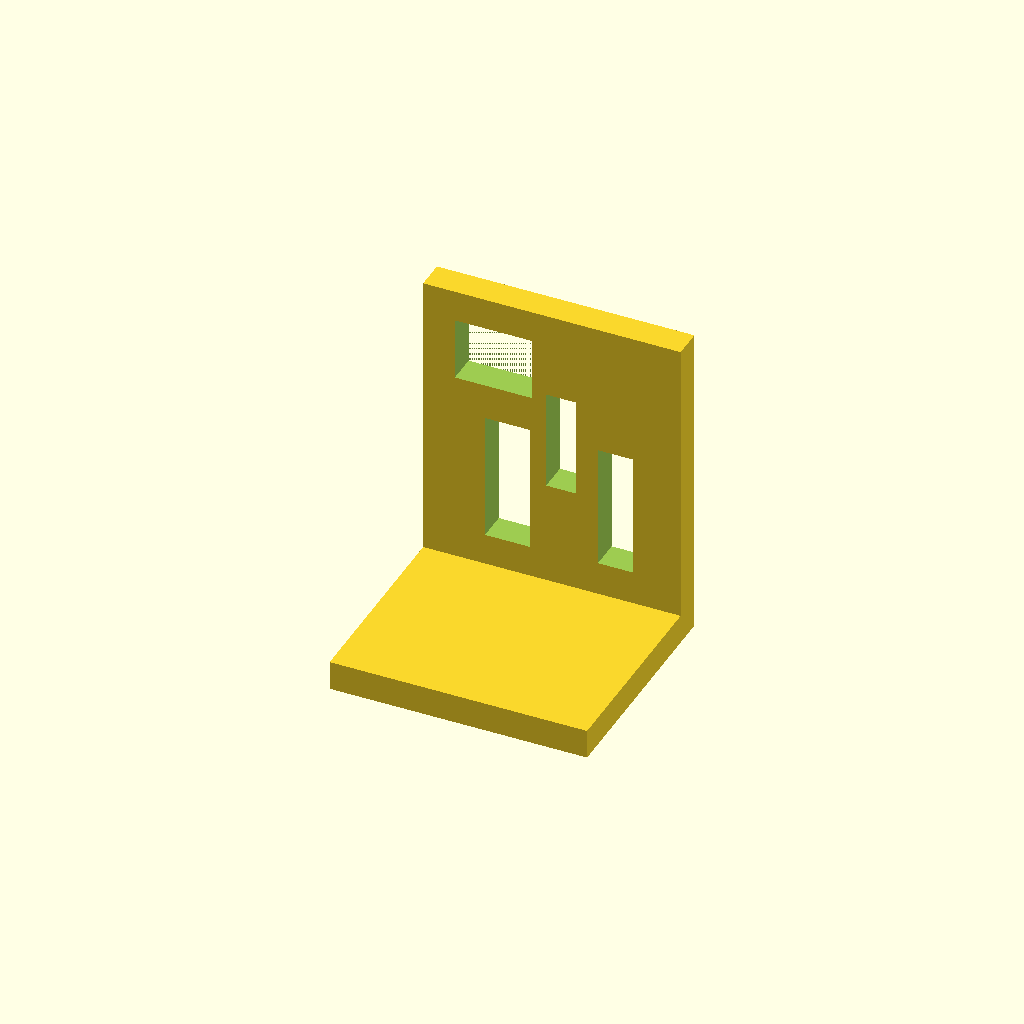
Cell 1: rendered with the file's own defaults.
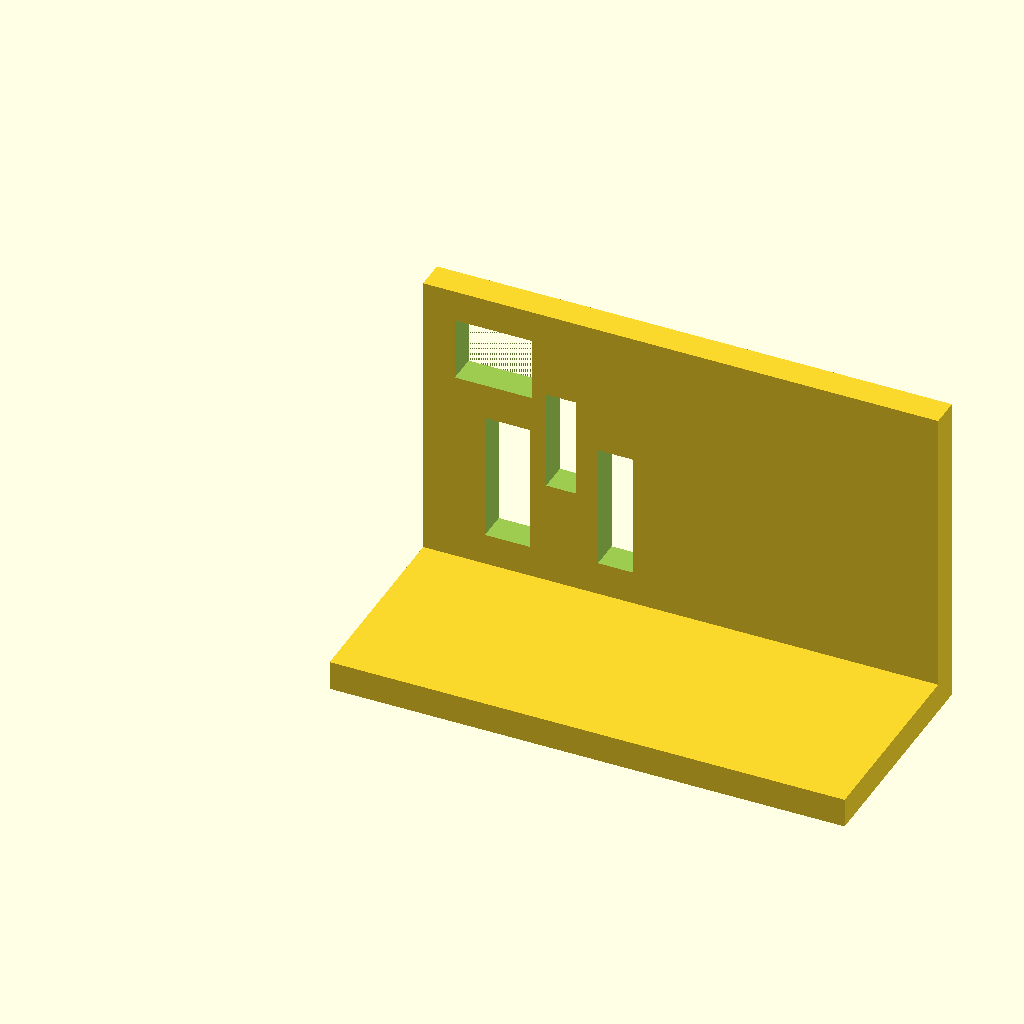
Cell 2: width = 192.44 (everything else at default).
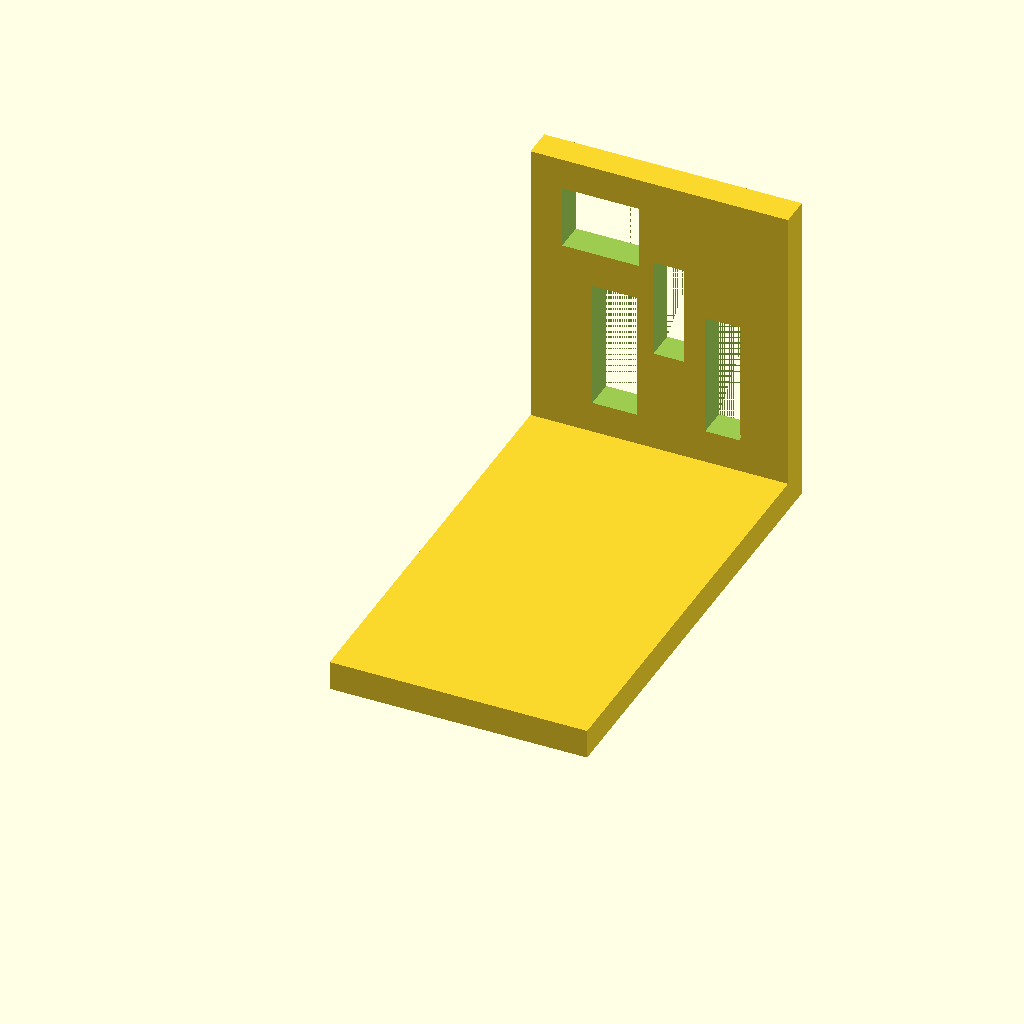
Cell 3: the same model with depth = 172.
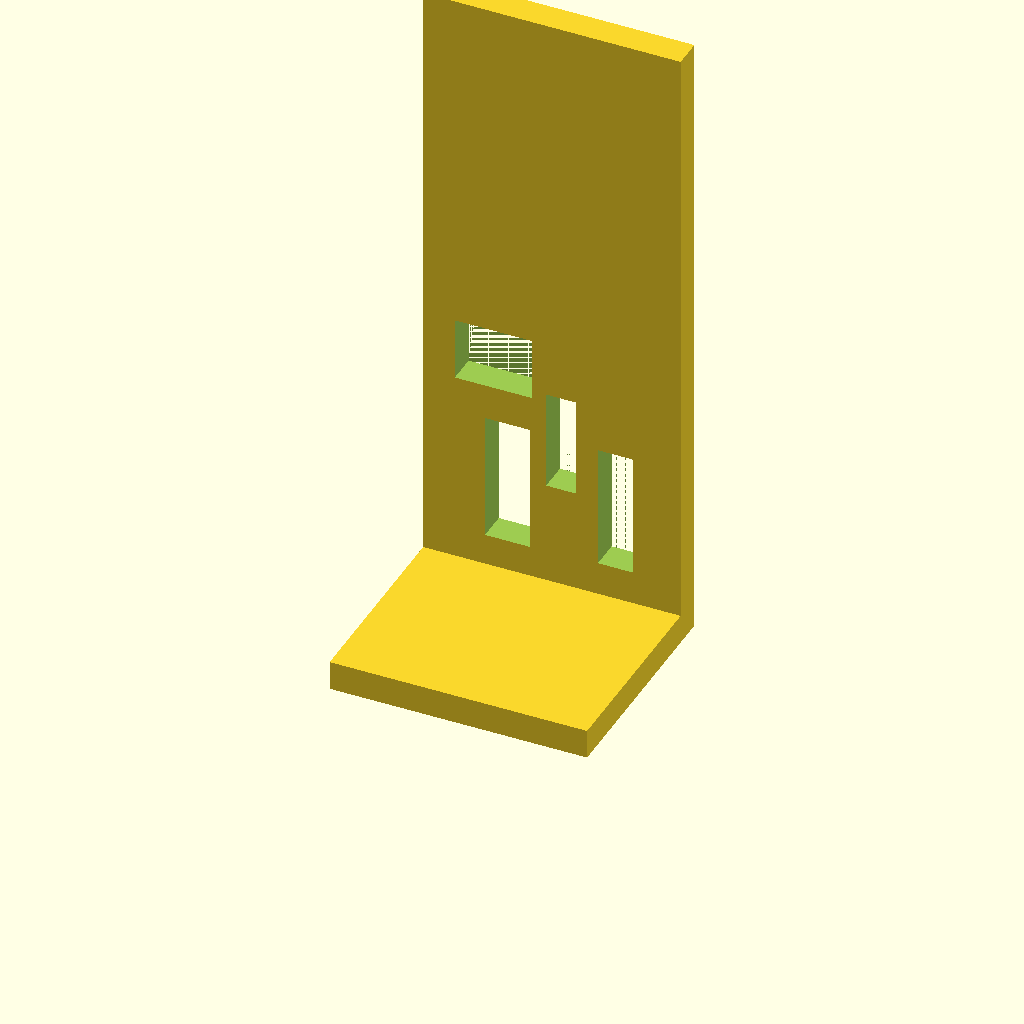
Cell 4: the same model with height = 240.
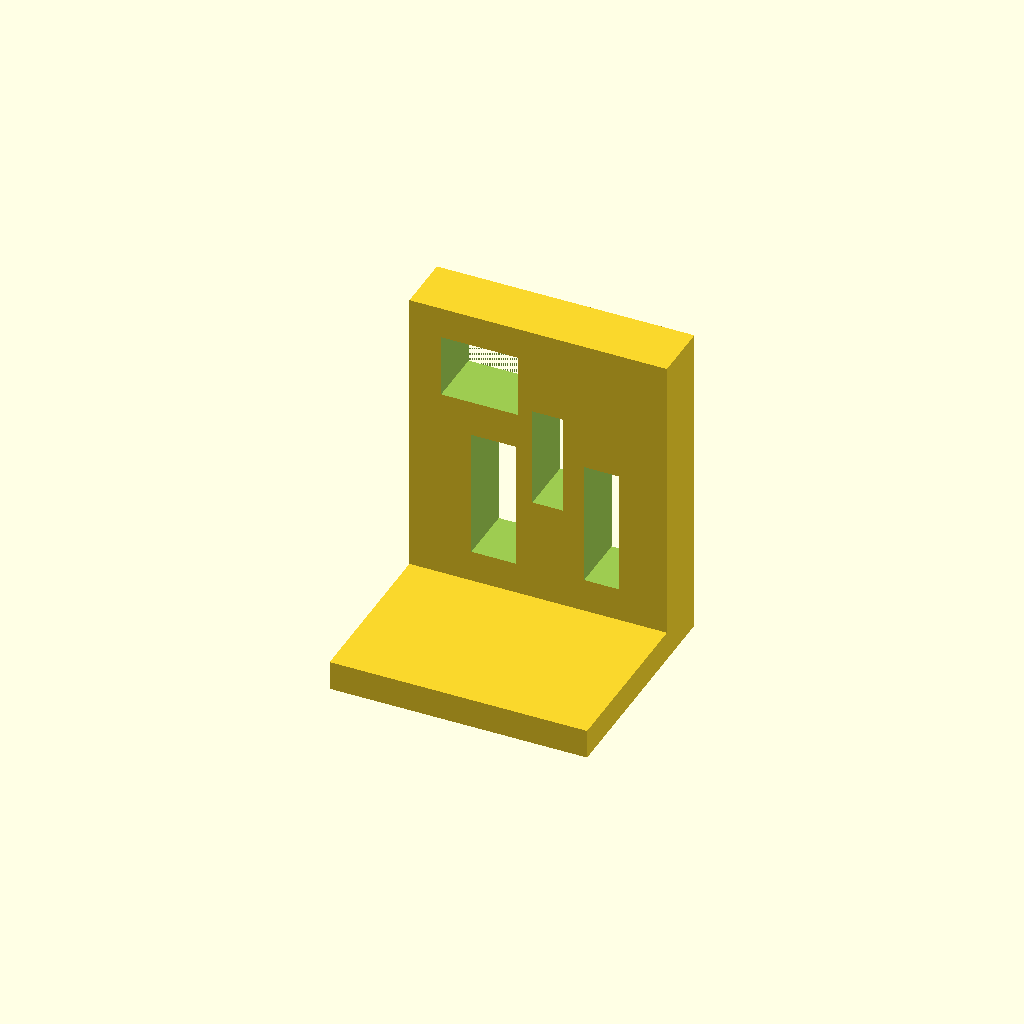
Cell 5: vertical_leg_thickness = 22 (everything else at default).
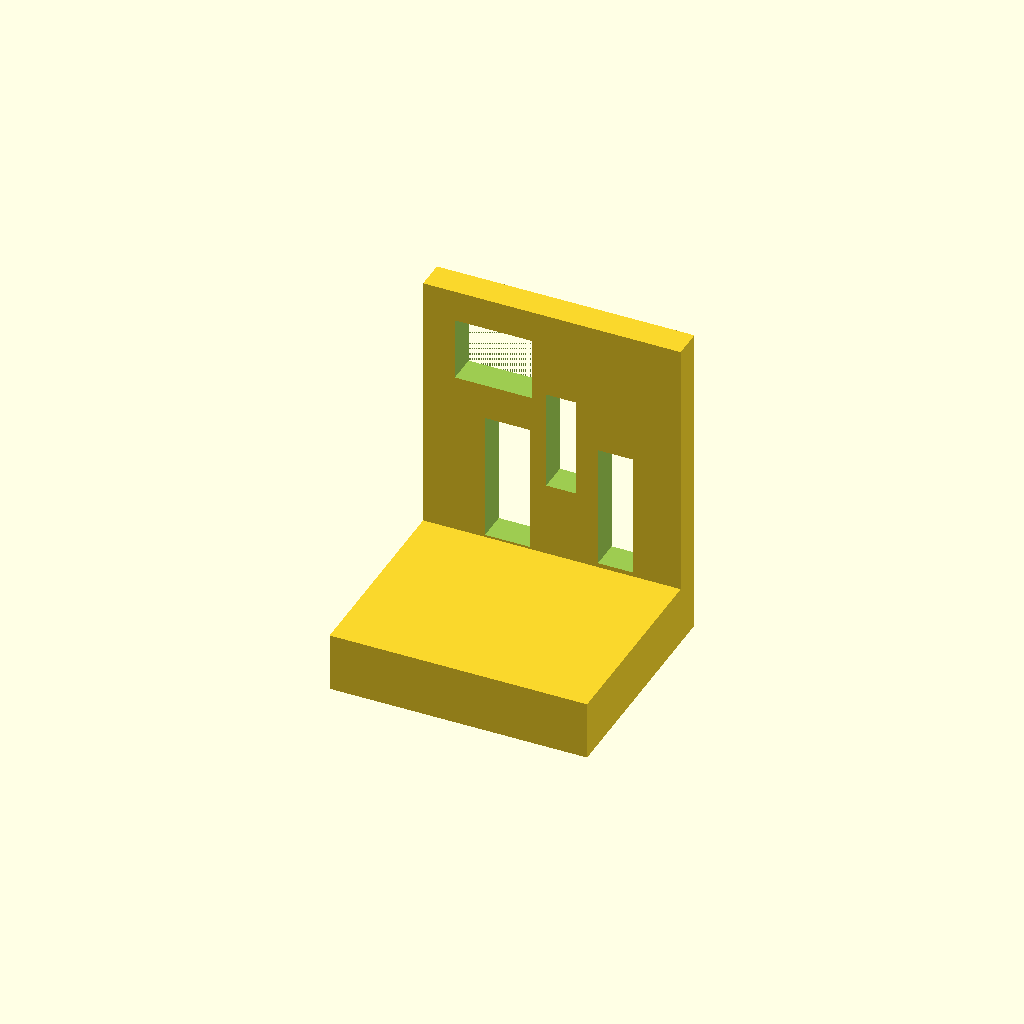
Cell 6 — horizontal_leg_thickness set to 22, the other parameters unchanged.
All cells are drawn from one camera (rotation 55°, 0°, 25°, orthographic, colour scheme Cornfield), so only the parameter changes between them.
OpenSCAD source file docs/repair/issue-16/regressions/bookend/artifacts/f2eae058eb71/attempt-03/model.scad:
/* doodle-meta {"version":1,"parameters":{"width":{"label":"Overall width","description":"Changes the body width","unit":"mm","feature":"body_width"},"depth":{"label":"Overall depth","description":"Changes the body depth","unit":"mm","feature":"body_depth"},"height":{"label":"Overall height","description":"Changes the body height","unit":"mm","feature":"body_height"},"vertical_leg_thickness":{"label":"Vertical leg thickness","description":"Thickness of the vertical leg (Y-direction)","unit":"mm","feature":"leg_thickness"},"horizontal_leg_thickness":{"label":"Horizontal leg thickness","description":"Thickness of the horizontal leg (Z-direction)","unit":"mm","feature":"leg_thickness"},"cutout1_w":{"label":"Cutout 1 width","description":"Width of the upper-left cutout","unit":"mm","feature":"cutout_1"},"cutout1_h":{"label":"Cutout 1 height","description":"Height of the upper-left cutout","unit":"mm","feature":"cutout_1"},"cutout2_w":{"label":"Cutout 2 width","description":"Width of the lower-left slot","unit":"mm","feature":"cutout_2"},"cutout2_h":{"label":"Cutout 2 height","description":"Height of the lower-left slot","unit":"mm","feature":"cutout_2"},"cutout3_w":{"label":"Cutout 3 width","description":"Width of the center slot","unit":"mm","feature":"cutout_3"},"cutout3_h":{"label":"Cutout 3 height","description":"Height of the center slot","unit":"mm","feature":"cutout_3"},"cutout4_w":{"label":"Cutout 4 width","description":"Width of the lower-right slot","unit":"mm","feature":"cutout_4"},"cutout4_h":{"label":"Cutout 4 height","description":"Height of the lower-right slot","unit":"mm","feature":"cutout_4"}},"features":{"body_width":{"kind":"dimension","axis":"x","label":"Overall width"},"body_depth":{"kind":"dimension","axis":"y","label":"Overall depth"},"body_height":{"kind":"dimension","axis":"z","label":"Overall height"},"leg_thickness":{"kind":"dimension","axis":"z","label":"Leg thickness"},"cutout_1":{"kind":"region","label":"Upper-left cutout","min":[{"parameter":"cutout1_x","scale":1,"offset":0},{"parameter":"cutout1_y","scale":1,"offset":0},{"parameter":"cutout1_z","scale":1,"offset":0}],"max":[{"parameter":"cutout1_x","scale":1,"offset":0},{"parameter":"cutout1_y","scale":1,"offset":0},{"parameter":"cutout1_z","scale":1,"offset":0}]},"cutout_2":{"kind":"region","label":"Lower-left slot","min":[{"parameter":"cutout2_x","scale":1,"offset":0},{"parameter":"cutout2_y","scale":1,"offset":0},{"parameter":"cutout2_z","scale":1,"offset":0}],"max":[{"parameter":"cutout2_x","scale":1,"offset":0},{"parameter":"cutout2_y","scale":1,"offset":0},{"parameter":"cutout2_z","scale":1,"offset":0}]},"cutout_3":{"kind":"region","label":"Center slot","min":[{"parameter":"cutout3_x","scale":1,"offset":0},{"parameter":"cutout3_y","scale":1,"offset":0},{"parameter":"cutout3_z","scale":1,"offset":0}],"max":[{"parameter":"cutout3_x","scale":1,"offset":0},{"parameter":"cutout3_y","scale":1,"offset":0},{"parameter":"cutout3_z","scale":1,"offset":0}]},"cutout_4":{"kind":"region","label":"Lower-right slot","min":[{"parameter":"cutout4_x","scale":1,"offset":0},{"parameter":"cutout4_y","scale":1,"offset":0},{"parameter":"cutout4_z","scale":1,"offset":0}],"max":[{"parameter":"cutout4_x","scale":1,"offset":0},{"parameter":"cutout4_y","scale":1,"offset":0},{"parameter":"cutout4_z","scale":1,"offset":0}]}}} */

// Top-level editable parameters
width = 96.22;
depth = 86.0;
height = 120.0;
vertical_leg_thickness = 11.0;
horizontal_leg_thickness = 11.0;

// Cutout 1 (upper-left)
cutout1_w = 28.75;
cutout1_h = 23.62;
cutout1_x = 26.21;
cutout1_z = 96.38;

// Cutout 2 (lower-left)
cutout2_w = 16.66;
cutout2_h = 48.32;
cutout2_x = 31.44;
cutout2_z = 47.0;

// Cutout 3 (center)
cutout3_w = 11.28;
cutout3_h = 37.62;
cutout3_x = 51.58;
cutout3_z = 68.78;

// Cutout 4 (lower-right)
cutout4_w = 13.17;
cutout4_h = 46.69;
cutout4_x = 71.88;
cutout4_z = 46.96;

// Derived sizes (not editable)
eps = 0.01;

// Modules
module l_bracket_body() {
    // Vertical leg (back, high Y)
    translate([0, depth - vertical_leg_thickness, 0])
        cube([width, vertical_leg_thickness, height]);
    // Horizontal leg (bottom, extends forward from Y=0 to Y=depth)
    translate([0, 0, 0])
        cube([width, depth, horizontal_leg_thickness]);
}

module cutout_cutter(w, h, x, z) {
    // Through-cut along Y (front view openings)
    translate([x - w/2, -eps, z - h/2])
        cube([w, depth + 2*eps, h]);
}

// Main design
difference() {
    l_bracket_body();
    
    // Cutout 1: upper-left
    cutout_cutter(cutout1_w, cutout1_h, cutout1_x, cutout1_z);
    
    // Cutout 2: lower-left
    cutout_cutter(cutout2_w, cutout2_h, cutout2_x, cutout2_z);
    
    // Cutout 3: center
    cutout_cutter(cutout3_w, cutout3_h, cutout3_x, cutout3_z);
    
    // Cutout 4: lower-right
    cutout_cutter(cutout4_w, cutout4_h, cutout4_x, cutout4_z);
}
Customizer parameters (derived from the source; name, type, default, range or options):
width: number, default 96.22
depth: number, default 86
height: number, default 120
vertical_leg_thickness: number, default 11
horizontal_leg_thickness: number, default 11
cutout1_w: number, default 28.75
cutout1_h: number, default 23.62
cutout1_x: number, default 26.21
cutout1_z: number, default 96.38
cutout2_w: number, default 16.66
cutout2_h: number, default 48.32
cutout2_x: number, default 31.44
cutout2_z: number, default 47
cutout3_w: number, default 11.28
cutout3_h: number, default 37.62
cutout3_x: number, default 51.58
cutout3_z: number, default 68.78
cutout4_w: number, default 13.17
cutout4_h: number, default 46.69
cutout4_x: number, default 71.88
cutout4_z: number, default 46.96
eps: number, default 0.01
